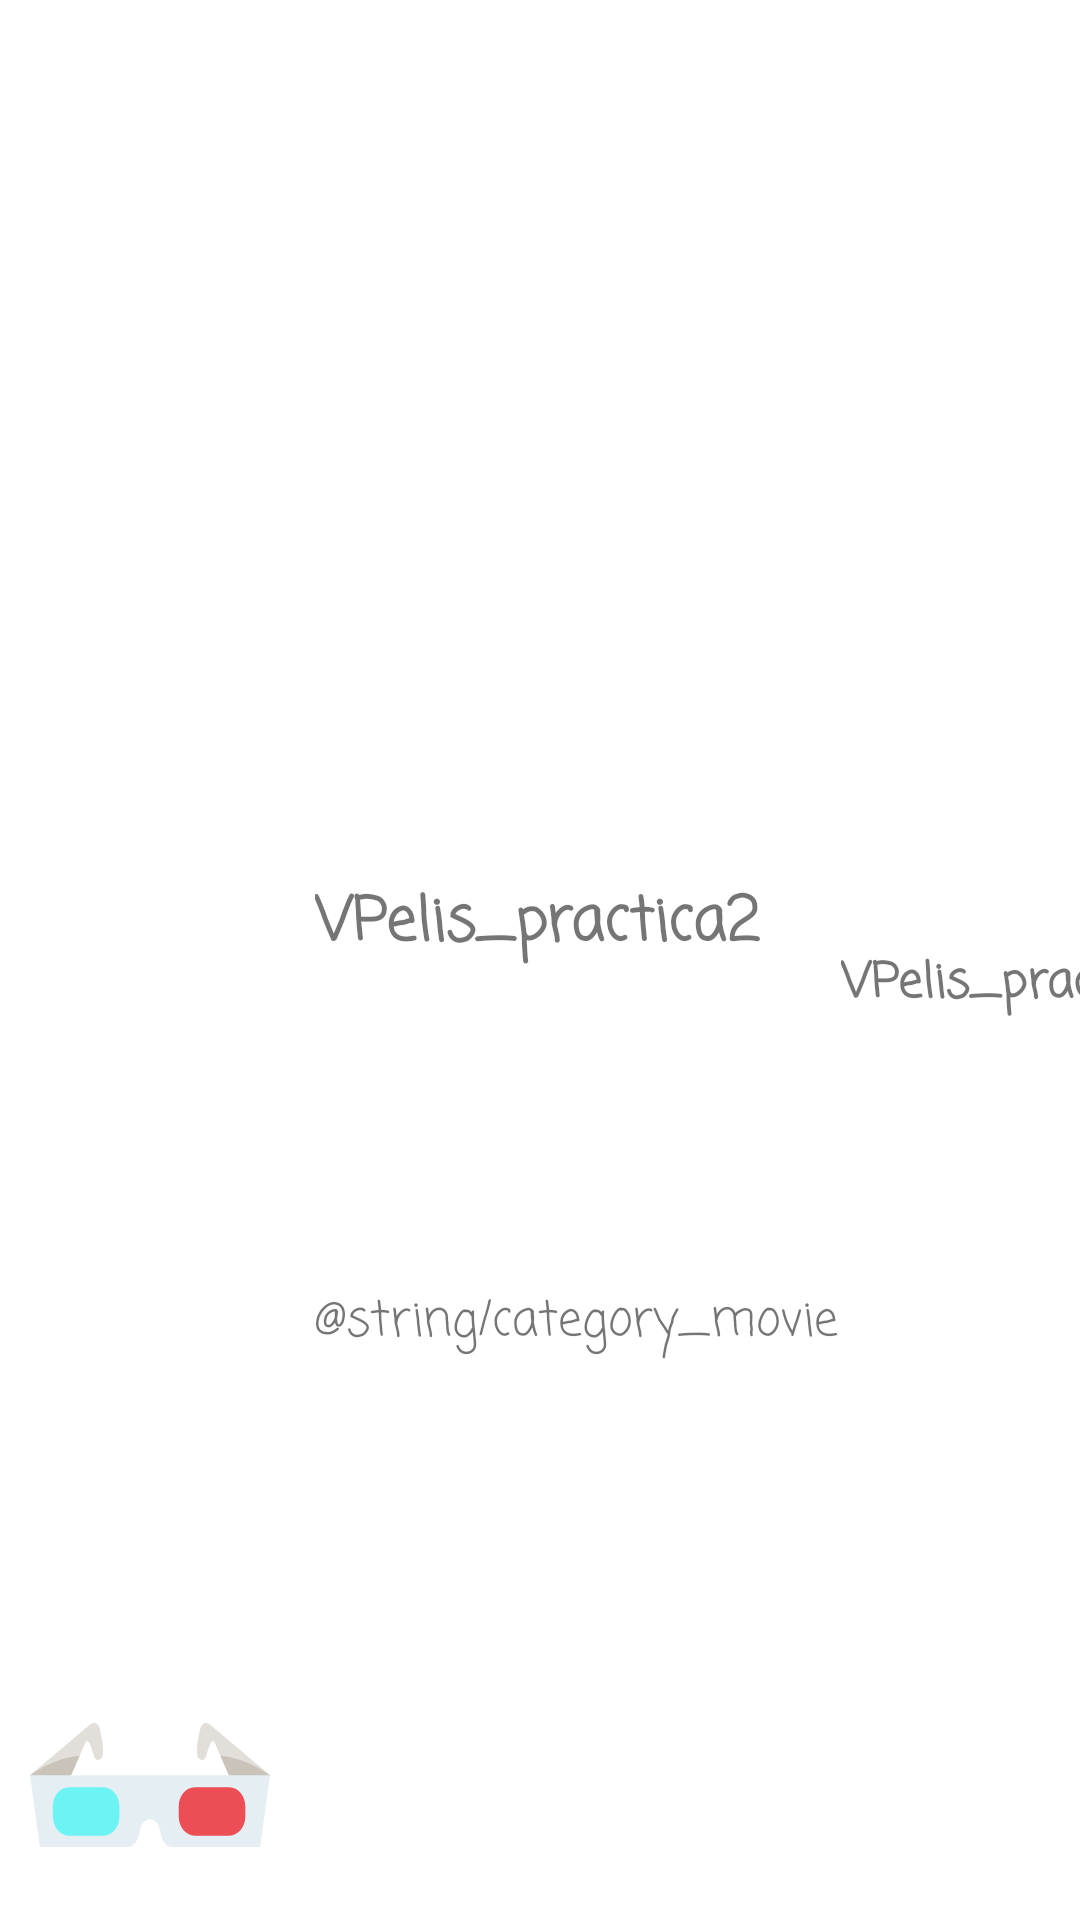

Reconstruct the res/layout file that produces this screen, plus the resources it refers to.
<!-- AndroidManifest.xml: application theme Theme.VPelis_practica2 -->
<!-- res/layout/custom_element.xml -->
<?xml version="1.0" encoding="utf-8"?>
<androidx.constraintlayout.widget.ConstraintLayout xmlns:android="http://schemas.android.com/apk/res/android"
    xmlns:app="http://schemas.android.com/apk/res-auto"
    xmlns:tools="http://schemas.android.com/tools"
    android:layout_width="match_parent"
    android:layout_height="wrap_content">

    <TextView
        android:id="@+id/txtMovie"
        android:layout_width="0dp"
        android:layout_height="wrap_content"
        android:layout_marginStart="5dp"
        android:fontFamily="casual"
        android:text="@string/app_name"
        android:textSize="20sp"
        android:textStyle="bold"
        app:autoSizeTextType="uniform"
        app:layout_constraintBottom_toTopOf="@+id/guideline4"
        app:layout_constraintEnd_toStartOf="@+id/guideline3"
        app:layout_constraintHorizontal_bias="0.0"
        app:layout_constraintStart_toStartOf="@+id/guideline2"
        app:layout_constraintTop_toTopOf="parent"
        app:layout_constraintVertical_bias="1.0" />

    <ImageView
        android:id="@+id/imgGenre"
        android:layout_width="0dp"
        android:layout_height="80dp"
        android:layout_marginStart="5dp"
        android:layout_marginTop="5dp"
        android:layout_marginEnd="5dp"
        android:layout_marginBottom="5dp"
        app:layout_constraintBottom_toBottomOf="parent"
        app:layout_constraintEnd_toStartOf="@+id/guideline2"
        app:layout_constraintStart_toStartOf="parent"
        app:layout_constraintTop_toTopOf="parent"
        app:layout_constraintVertical_bias="1.0"
        app:srcCompat="@drawable/glass_movie" />

    <ImageView
        android:id="@+id/imageView2"
        android:layout_width="wrap_content"
        android:layout_height="wrap_content"
        app:layout_constraintBottom_toBottomOf="parent"
        app:layout_constraintEnd_toEndOf="parent"
        app:layout_constraintHorizontal_bias="0.089"
        app:layout_constraintStart_toStartOf="@+id/guideline3"
        app:layout_constraintTop_toTopOf="parent"
        app:layout_constraintVertical_bias="0.506"
        app:srcCompat="@drawable/star" />

    <TextView
        android:id="@+id/txtAssessment"
        android:layout_width="wrap_content"
        android:layout_height="wrap_content"
        android:fontFamily="casual"
        android:text="@string/app_name"
        android:textSize="16sp"
        android:textStyle="bold"
        app:layout_constraintBottom_toBottomOf="parent"
        app:layout_constraintEnd_toEndOf="parent"
        app:layout_constraintHorizontal_bias="0.244"
        app:layout_constraintStart_toEndOf="@+id/imageView2"
        app:layout_constraintTop_toTopOf="parent"
        app:layout_constraintVertical_bias="0.513" />

    <TextView
        android:id="@+id/txtGenre"
        android:layout_width="0dp"
        android:layout_height="wrap_content"
        android:layout_marginStart="5dp"
        android:fontFamily="casual"
        android:text="@string/category_movie"
        android:textSize="16sp"
        app:layout_constraintBottom_toBottomOf="parent"
        app:layout_constraintEnd_toStartOf="@+id/guideline3"
        app:layout_constraintHorizontal_bias="0.0"
        app:layout_constraintStart_toStartOf="@+id/guideline2"
        app:layout_constraintTop_toTopOf="@+id/guideline4"
        app:layout_constraintVertical_bias="0.36" />

    <androidx.constraintlayout.widget.Guideline
        android:id="@+id/guideline2"
        android:layout_width="wrap_content"
        android:layout_height="wrap_content"
        android:orientation="vertical"
        app:layout_constraintGuide_begin="100dp" />

    <androidx.constraintlayout.widget.Guideline
        android:id="@+id/guideline3"
        android:layout_width="wrap_content"
        android:layout_height="wrap_content"
        android:orientation="vertical"
        app:layout_constraintGuide_begin="286dp" />

    <androidx.constraintlayout.widget.Guideline
        android:id="@+id/guideline4"
        android:layout_width="wrap_content"
        android:layout_height="wrap_content"
        android:orientation="horizontal"
        app:layout_constraintGuide_percent="0.5049505" />

</androidx.constraintlayout.widget.ConstraintLayout>
<!-- resources referenced by this layout -->
<resources>
  <!-- drawable glass_movie (drawable) -->
  <vector android:height="24dp" android:viewportHeight="168.27"
      android:viewportWidth="168.27" android:width="24dp" xmlns:android="http://schemas.android.com/apk/res/android">
      <path android:fillColor="#e2dfda" android:pathData="M164.14,81.98l4.14,-4.76 -42.71,-35.97s-4.54,-2.81 -6.15,3.44 -4,18.49 -0.84,20.84 4.11,0.85 5.46,-3.26c0.65,-1.99 3.31,-13.23 5.77,-7.16s12.31,28.09 12.31,28.09Z"/>
      <path android:fillColor="#c9c3b9" android:pathData="M142.1,83.2l22.04,-1.22 4.14,-4.76c-15.7,-10.64 -28.38,-13.1 -34.83,-13.59C137.19,72.22 142.1,83.2 142.1,83.2Z"/>
      <path android:fillColor="#e2dfda" android:pathData="M4.13,81.98l-4.13,-4.76L42.71,41.25s4.54,-2.81 6.15,3.44 4,18.49 0.85,20.84 -4.11,0.85 -5.46,-3.26c-0.65,-1.99 -3.31,-13.23 -5.77,-7.16s-12.31,28.09 -12.31,28.09Z"/>
      <path android:fillColor="#c9c3b9" android:pathData="M26.17,83.2l-22.04,-1.22 -4.13,-4.76c15.7,-10.64 28.38,-13.1 34.83,-13.59C31.08,72.22 26.17,83.2 26.17,83.2Z"/>
      <path android:fillColor="#e5eff3" android:pathData="M0,77.23l6.9,50.42h62.76s5.31,-0.68 7.04,-10.19c1.18,-6.48 3.91,-9.05 7.03,-9.25 0.14,-0.01 0.27,-0.01 0.4,-0.01s0.27,0 0.41,0.01c3.12,0.21 5.85,2.77 7.03,9.25 1.73,9.52 7.04,10.19 7.04,10.19h62.76l6.9,-50.42Z"/>
      <path android:fillColor="#6cf4f4" android:pathData="M62.73,106.04c0,7.51 -5.04,13.59 -11.26,13.59L27.26,119.63c-6.22,0 -11.26,-6.09 -11.26,-13.59L15.99,99.24c0,-7.51 5.04,-13.59 11.26,-13.59h24.21c6.22,0 11.26,6.09 11.26,13.59Z"/>
      <path android:fillColor="#ed4d55" android:pathData="M150.99,106.04c0,7.51 -5.04,13.59 -11.26,13.59L115.52,119.63c-6.22,0 -11.26,-6.09 -11.26,-13.59L104.26,99.24c0,-7.51 5.04,-13.59 11.26,-13.59h24.21c6.22,0 11.26,6.09 11.26,13.59Z"/>
  </vector>
  <string name="app_name">VPelis_practica2</string>
  <string name="category_movie">Gender</string>
  <style name="Theme.VPelis_practica2" parent="Theme.MaterialComponents.DayNight.DarkActionBar">
          
          <item name="colorPrimary">@color/purple_500</item>
          <item name="colorPrimaryVariant">@color/purple_700</item>
          <item name="colorOnPrimary">@color/white</item>
          
          <item name="colorSecondary">@color/teal_200</item>
          <item name="colorSecondaryVariant">@color/teal_700</item>
          <item name="colorOnSecondary">@color/black</item>
          
          <item name="android:statusBarColor">?attr/colorPrimaryVariant</item>
          
      </style>
  <color name="purple_500">#FF6200EE</color>
  <color name="purple_700">#FF3700B3</color>
  <color name="white">#FFFFFFFF</color>
  <color name="teal_200">#FF03DAC5</color>
  <color name="teal_700">#FF018786</color>
  <color name="black">#FF000000</color>
</resources>
